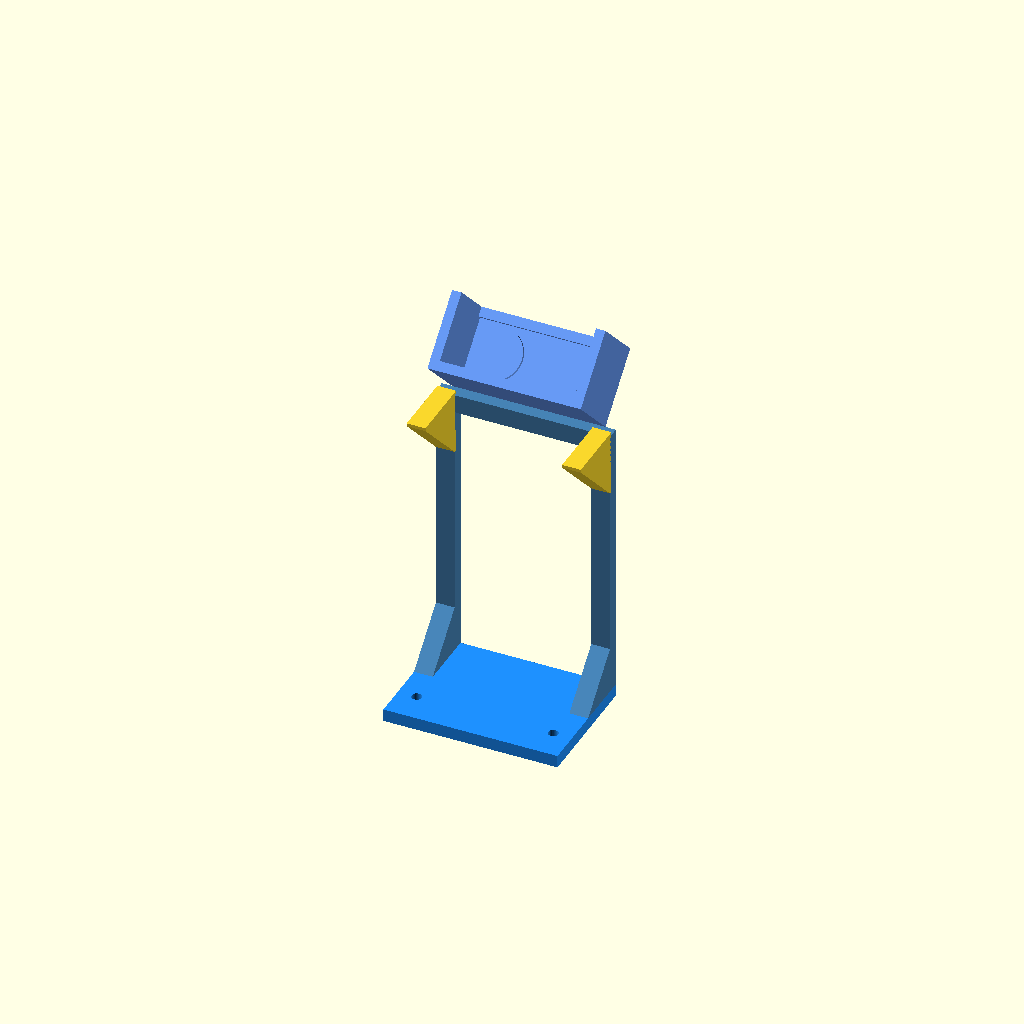
Cell 1: rendered with the file's own defaults.
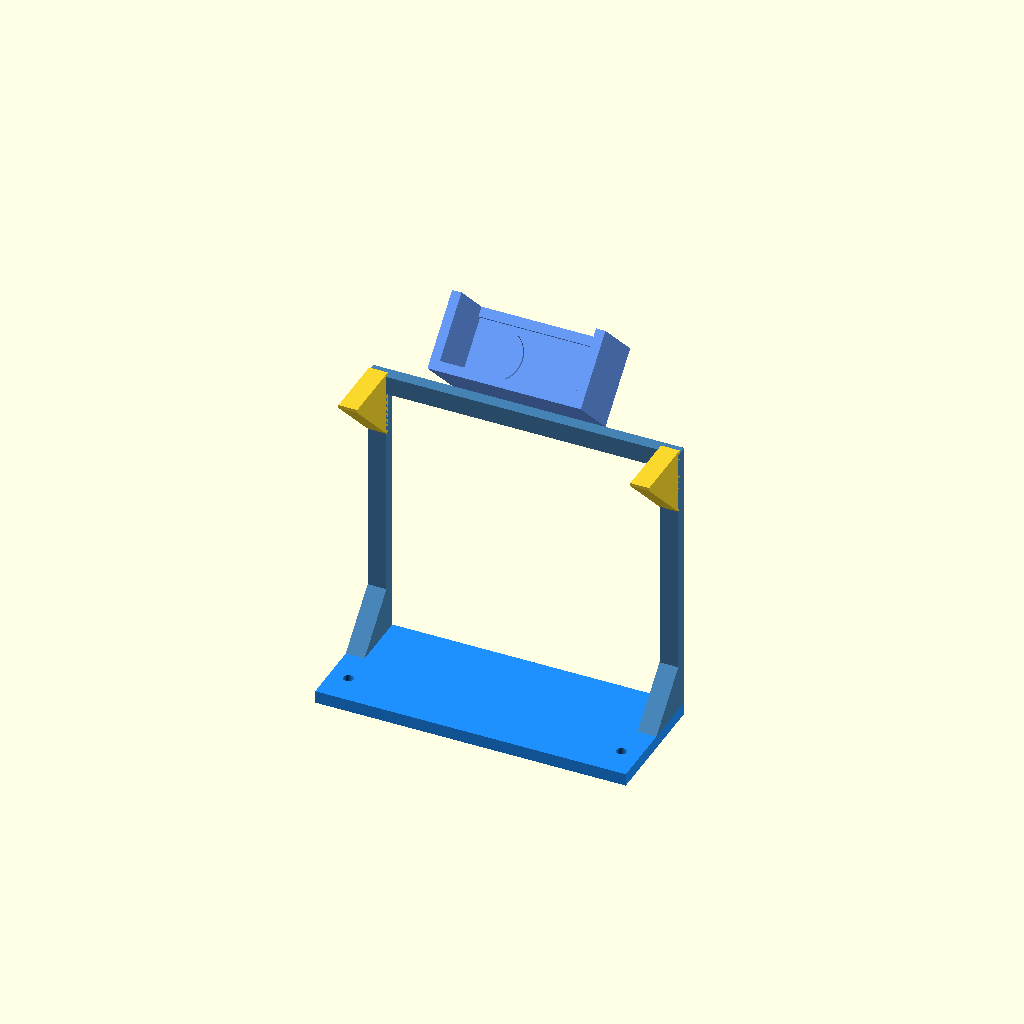
Cell 2 — hole_spacing set to 87.26, the other parameters unchanged.
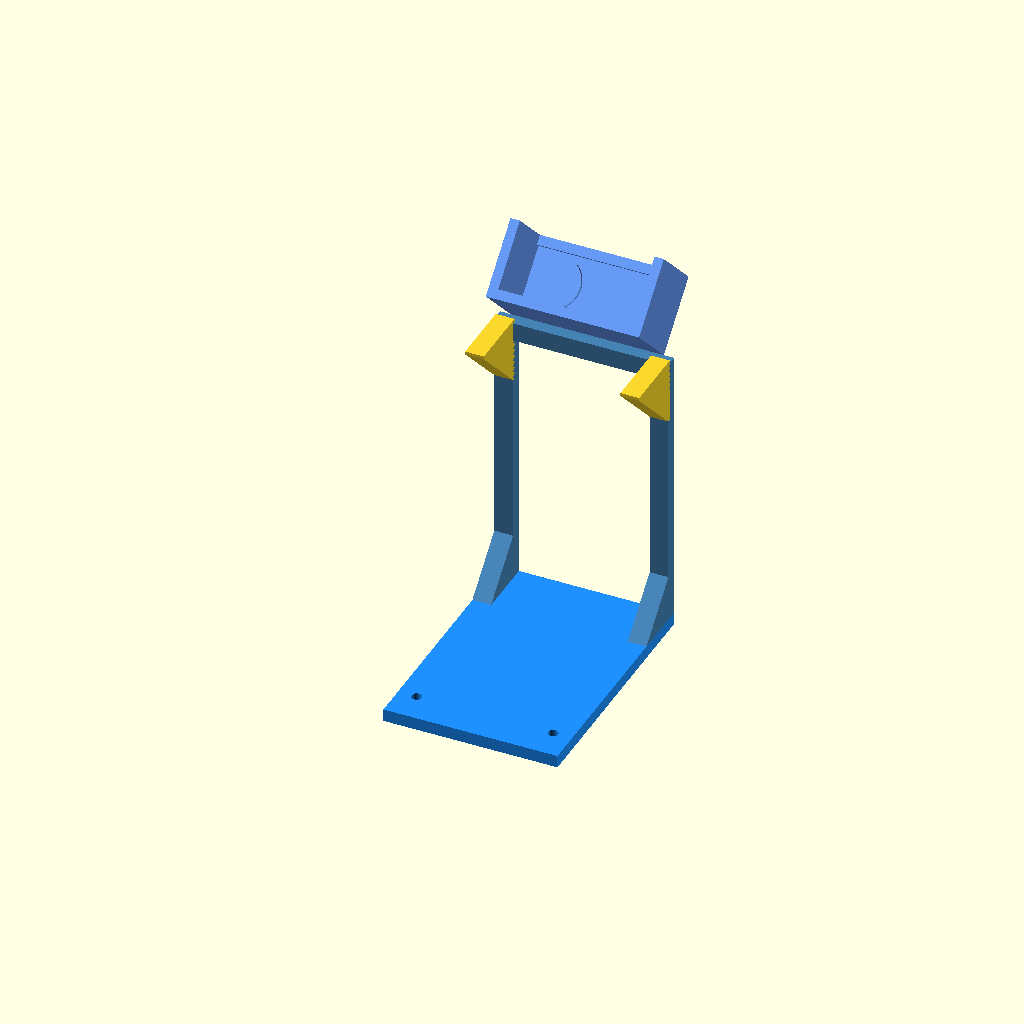
Cell 3: the same model with base_depth = 80.
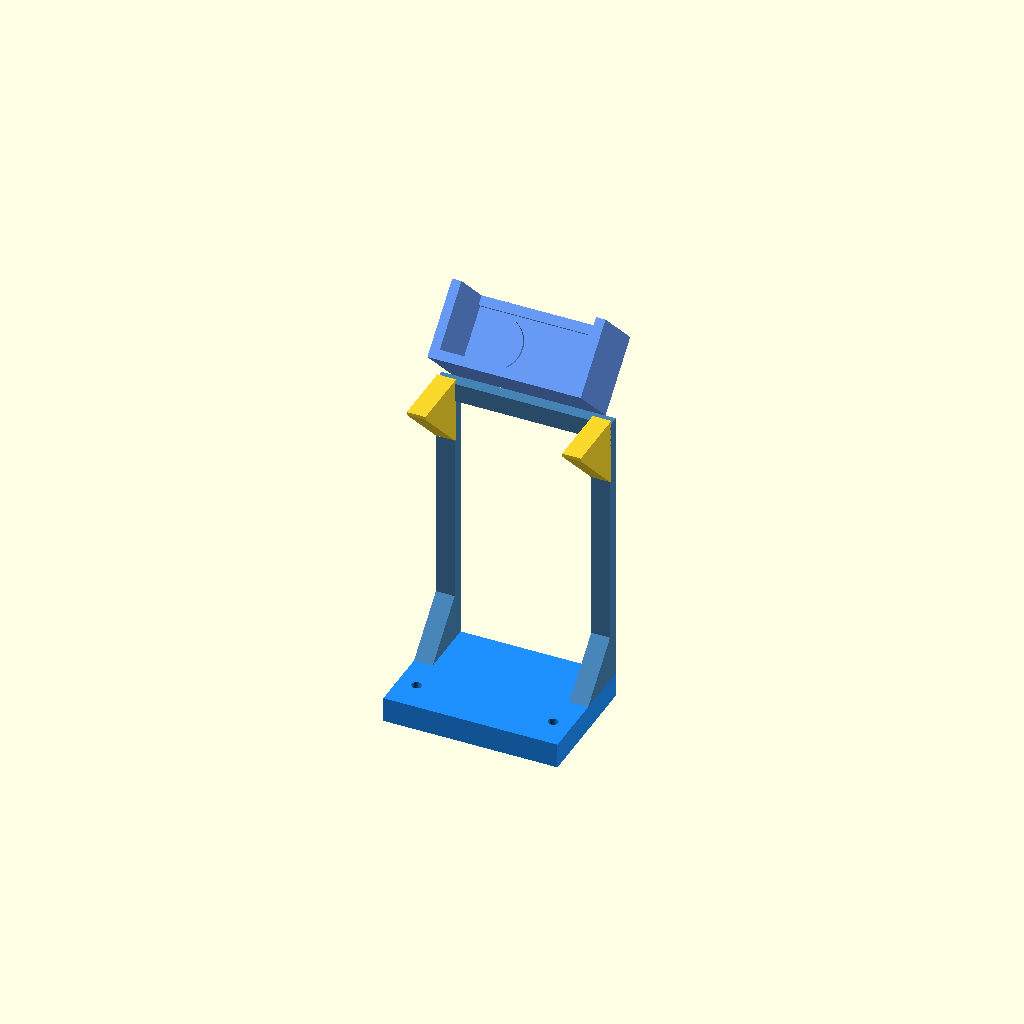
Cell 4 — base_thick set to 8, the other parameters unchanged.
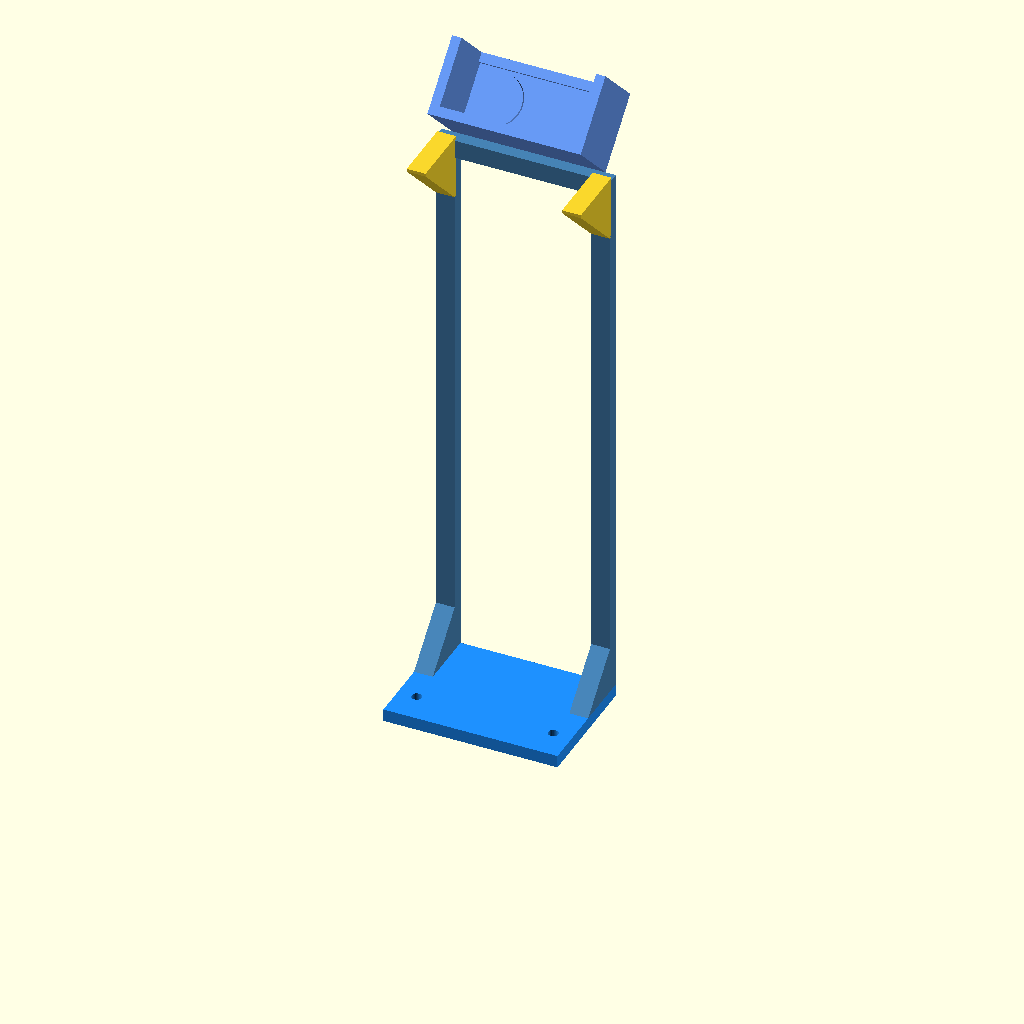
Cell 5: the same model with riser_height = 180.
One fixed orthographic camera (rotation 55°, 0°, 25°; colour scheme Cornfield) for every cell.
The OpenSCAD source (custom-parts/ultrasonic-housing.scad):
// Ultrasonic Sensor (HC-SR04) Mount for Freenove 4WD Car
// Angled 45° downward for table edge detection

/* --- Parameters --- */

// Chassis mounting
hole_spacing    = 43.63;   // center-to-center M3 holes
hole_diameter   = 3.2;     // M3 clearance
base_depth      = 40;      // holes to front + overhang
base_width      = hole_spacing + 12; // padding around holes
base_thick      = 4;

// Riser
riser_height    = 90;
riser_width     = base_width;
riser_thick     = 4;

// HC-SR04 sensor
sensor_board_w  = 45;
sensor_board_h  = 20;
sensor_board_t  = 1.5;
sensor_can_d    = 16.2;    // transducer diameter + tolerance
sensor_can_spacing = 26;   // center-to-center of transducers
sensor_lip      = 1.5;     // lip to hold board in place

// Cradle
cradle_angle    = 45;
cradle_thick    = 3;
cradle_depth    = sensor_board_h + 4;

// Fillets/reinforcement
gusset_size     = 15;

/* --- Modules --- */

module base_plate() {
    difference() {
        // plate
        translate([-base_width/2, 0, 0])
            cube([base_width, base_depth, base_thick]);
        
        // M3 mounting holes
        for (x = [-hole_spacing/2, hole_spacing/2]) {
            translate([x, 10, -1])
                cylinder(h = base_thick + 2, d = hole_diameter, $fn = 32);
        }
    }
}

// Replace the solid riser with two posts + crossbar
post_width = 6;

module riser() {
    for (x = [-riser_width/2, riser_width/2 - post_width]) {
        translate([x, base_depth - riser_thick, base_thick])
            cube([post_width, riser_thick, riser_height]);
    }
    // crossbar at top
    translate([-riser_width/2, base_depth - riser_thick, base_thick + riser_height - post_width])
        cube([riser_width, riser_thick, post_width]);
}

module gusset() {
    for (x = [-riser_width/2, riser_width/2 - post_width]) {
        translate([x, base_depth - riser_thick - gusset_size, base_thick])
            rotate([0, 90, 0])
                linear_extrude(height = post_width)
                    polygon([
                        [0, 0],
                        [0, gusset_size],
                        [-gusset_size, gusset_size]
                    ]);
    }
}

module sensor_cradle() {
    translate([0, base_depth, base_thick + riser_height])
    rotate([cradle_angle, 0, 0])
    translate([-sensor_board_w/2 - 2, 0, 0]) {
        cradle_w = sensor_board_w + 4;
        
        // back wall
        cube([cradle_w, cradle_thick, sensor_board_h + 4]);
        
        // bottom lip
        cube([cradle_w, cradle_depth, cradle_thick]);
        
        // side walls
        for (x = [0, cradle_w - cradle_thick]) {
            translate([x, 0, 0])
                cube([cradle_thick, cradle_depth, sensor_board_h + 4]);
        }
        
        // front lip (shorter, to slide sensor in)
        translate([0, cradle_depth - cradle_thick, 0])
            cube([cradle_w, cradle_thick, sensor_lip + cradle_thick]);
        
        // cutouts for transducer cans (so they poke through bottom)
        translate([0, 0, -1]) {
            for (i = [-1, 1]) {
                translate([cradle_w/2 + i * sensor_can_spacing/2, cradle_depth/2, 0])
                    cylinder(h = cradle_thick + 2, d = sensor_can_d, $fn = 48);
            }
        }
    }
}

module cradle_support() {
    s = 20;
    for (x = [-riser_width/2, riser_width/2 - post_width]) {
        hull() {
            // top of post
            translate([x, base_depth - riser_thick, base_thick + riser_height])
                cube([post_width, 1, 1]);
            // same height, behind
            translate([x, base_depth - riser_thick - s, base_thick + riser_height])
                cube([post_width, 1, 1]);
            // down the post, flush with riser
            translate([x, base_depth - riser_thick, base_thick + riser_height - s])
                cube([post_width, 1, 1]);
        }
    }
}

/* --- Assembly --- */

module mount() {
    color("DodgerBlue") base_plate();
    color("SteelBlue") riser();
    color("SteelBlue") gusset();
    color("CornflowerBlue") sensor_cradle();
    cradle_support();
}

mount();
Parameter table extracted from the source (name, type, default, range or options):
hole_spacing: number, default 43.63
hole_diameter: number, default 3.2
base_depth: number, default 40
base_thick: number, default 4
riser_height: number, default 90
riser_thick: number, default 4
sensor_board_w: number, default 45
sensor_board_h: number, default 20
sensor_board_t: number, default 1.5
sensor_can_d: number, default 16.2
sensor_can_spacing: number, default 26
sensor_lip: number, default 1.5
cradle_angle: number, default 45
cradle_thick: number, default 3
gusset_size: number, default 15
